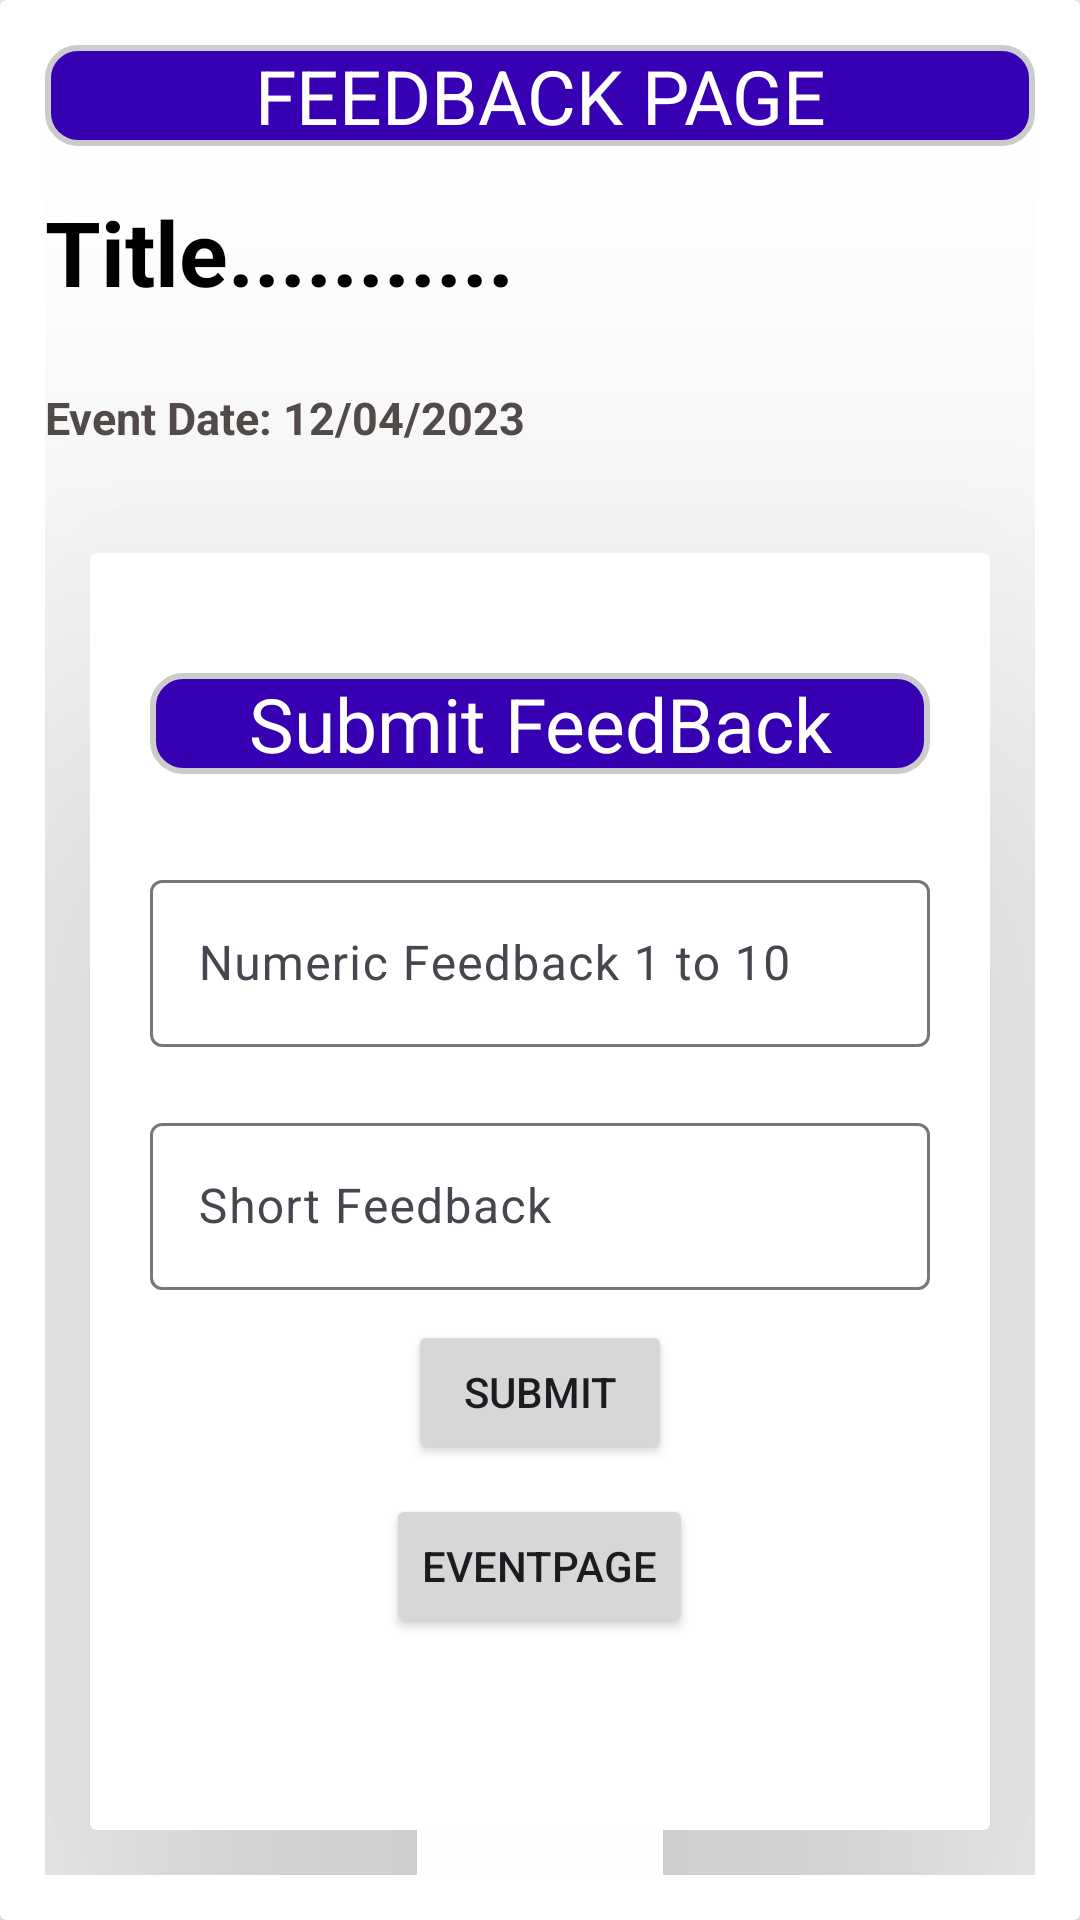

The Android layout XML behind this screen, and the referenced resources:
<!-- AndroidManifest.xml: application theme Theme.FinalMerge -->
<!-- res/layout/activity_feedback_page.xml -->
<?xml version="1.0" encoding="utf-8"?>
<androidx.cardview.widget.CardView xmlns:android="http://schemas.android.com/apk/res/android"
    xmlns:app="http://schemas.android.com/apk/res-auto"
    xmlns:tools="http://schemas.android.com/tools"
    android:layout_width="match_parent"
    android:layout_height="match_parent"
    android:padding="15dp"
    app:cardElevation="8dp"
    android:layout_margin="15dp"
    >
    <RelativeLayout
        android:layout_width="match_parent"
        android:layout_height="match_parent"
        android:padding="15dp"
        >
        <TextView
            android:id="@+id/RSVP_PAGE"
            android:layout_width="match_parent"
            android:layout_height="wrap_content"
            android:layout_centerHorizontal="true"
            android:layout_marginBottom="15dp"
            android:gravity="center"
            android:textAllCaps="true"
            android:textColor="@color/white"
            android:textSize="25dp"
            android:background="@drawable/rounded_edge"
            android:text="FEEDBACK Page"
            >


        </TextView>
        <TextView
            android:id="@+id/title"
            android:layout_below="@+id/RSVP_PAGE"
            android:layout_marginBottom="5dp"
            android:layout_width="match_parent"
            android:layout_height="wrap_content"
            android:textStyle="bold"
            android:text="Title..........."
            android:textSize="30dp"
            android:textColor="@color/black"
            >
        </TextView>

        <TextView
            android:id="@+id/eventDate"
            android:layout_below="@+id/title"
            android:layout_width="match_parent"
            android:layout_height="wrap_content"
            android:layout_marginVertical="20dp"
            android:textStyle="bold"
            android:text="Event Date: 12/04/2023"
            android:textSize="15dp"
            android:textColor="@color/seal_grey"
            >
        </TextView>
            <androidx.cardview.widget.CardView
                android:layout_width="match_parent"
                android:layout_height="match_parent"
                android:layout_below="@+id/eventDate"
                android:padding="15dp"
                app:cardElevation="100dp"
                android:layout_margin="15dp">
                <RelativeLayout
                    android:layout_width="match_parent"
                    android:layout_height="match_parent"
                    android:padding="20dp"
                    >
                    <TextView
                        android:id="@+id/feedbackText"
                        android:layout_width="match_parent"
                        android:layout_height="wrap_content"
                        android:layout_marginVertical="20dp"
                        android:layout_centerHorizontal="true"
                        android:text="Submit FeedBack"
                        android:textSize="25dp"
                        android:textColor="@color/white"
                        android:background="@drawable/rounded_edge"
                        android:gravity="center"
                        >
                    </TextView>
                    <com.google.android.material.textfield.TextInputLayout
                        android:id="@+id/numericFeedbackLayout"
                        android:layout_width="match_parent"
                        android:layout_height="wrap_content"
                        android:layout_below="@+id/feedbackText"
                        android:layout_marginVertical="10dp"
                        >
                        <com.google.android.material.textfield.TextInputEditText
                            android:id="@+id/numericFeedback"
                            android:layout_width="match_parent"
                            android:layout_height="wrap_content"
                            android:hint="Numeric Feedback 1 to 10"
                            android:inputType="number"
                            >
                        </com.google.android.material.textfield.TextInputEditText>
                    </com.google.android.material.textfield.TextInputLayout>
                    <com.google.android.material.textfield.TextInputLayout
                        android:id="@+id/ShortFeedbacklayout"
                        android:layout_width="match_parent"
                        android:layout_height="wrap_content"
                        android:layout_marginVertical="10dp"
                        android:layout_below="@+id/numericFeedbackLayout"
                        >
                        <com.google.android.material.textfield.TextInputEditText
                            android:id="@+id/shortFeedback"
                            android:layout_width="match_parent"
                            android:layout_height="wrap_content"
                            android:hint="Short Feedback"
                            android:inputType="number"
                            >
                        </com.google.android.material.textfield.TextInputEditText>
                    </com.google.android.material.textfield.TextInputLayout>
                    <Button
                        android:id="@+id/submit"
                        android:layout_below="@+id/ShortFeedbacklayout"
                        android:layout_width="wrap_content"
                        android:layout_height="wrap_content"
                        android:layout_centerHorizontal="true"
                        android:text="submit"
                        >
                    </Button>
                    <Button
                        android:id="@+id/back"
                        android:layout_margin="10dp"
                        android:layout_below="@+id/submit"
                        android:layout_width="wrap_content"
                        android:layout_height="wrap_content"
                        android:layout_centerHorizontal="true"
                        android:text="EventPage"
                        >
                    </Button>

                </RelativeLayout>

        </androidx.cardview.widget.CardView>

    </RelativeLayout>

</androidx.cardview.widget.CardView>
<!-- resources referenced by this layout -->
<resources>
  <color name="black">#FF000000</color>
  <color name="seal_grey"> #544C4A</color>
  <color name="white">#FFFFFFFF</color>
  <!-- drawable rounded_edge (drawable) -->
  <?xml version="1.0" encoding="utf-8"?>
  <shape
      xmlns:android="http://schemas.android.com/apk/res/android"
      android:shape="rectangle">
  
      <corners android:radius="10dp" />
  
      
      <stroke android:width="2dp" android:color="#ccc" />
  
      
      <solid android:color="@color/purple_700" />
  
  </shape>
  <style name="Theme.FinalMerge" parent="Theme.MaterialComponents.DayNight.NoActionBar">
          
          <item name="colorPrimary">@color/purple_500</item>
          <item name="colorPrimaryVariant">@color/purple_700</item>
          <item name="colorOnPrimary">@color/white</item>
          
          <item name="colorSecondary">@color/teal_200</item>
          <item name="colorSecondaryVariant">@color/teal_700</item>
          <item name="colorOnSecondary">@color/black</item>
          
          <item name="android:statusBarColor">?attr/colorPrimaryVariant</item>
          
      </style>
  <color name="purple_700">#FF3700B3</color>
  <color name="purple_500">#FF6200EE</color>
  <color name="teal_200">#FF03DAC5</color>
  <color name="teal_700">#FF018786</color>
</resources>
